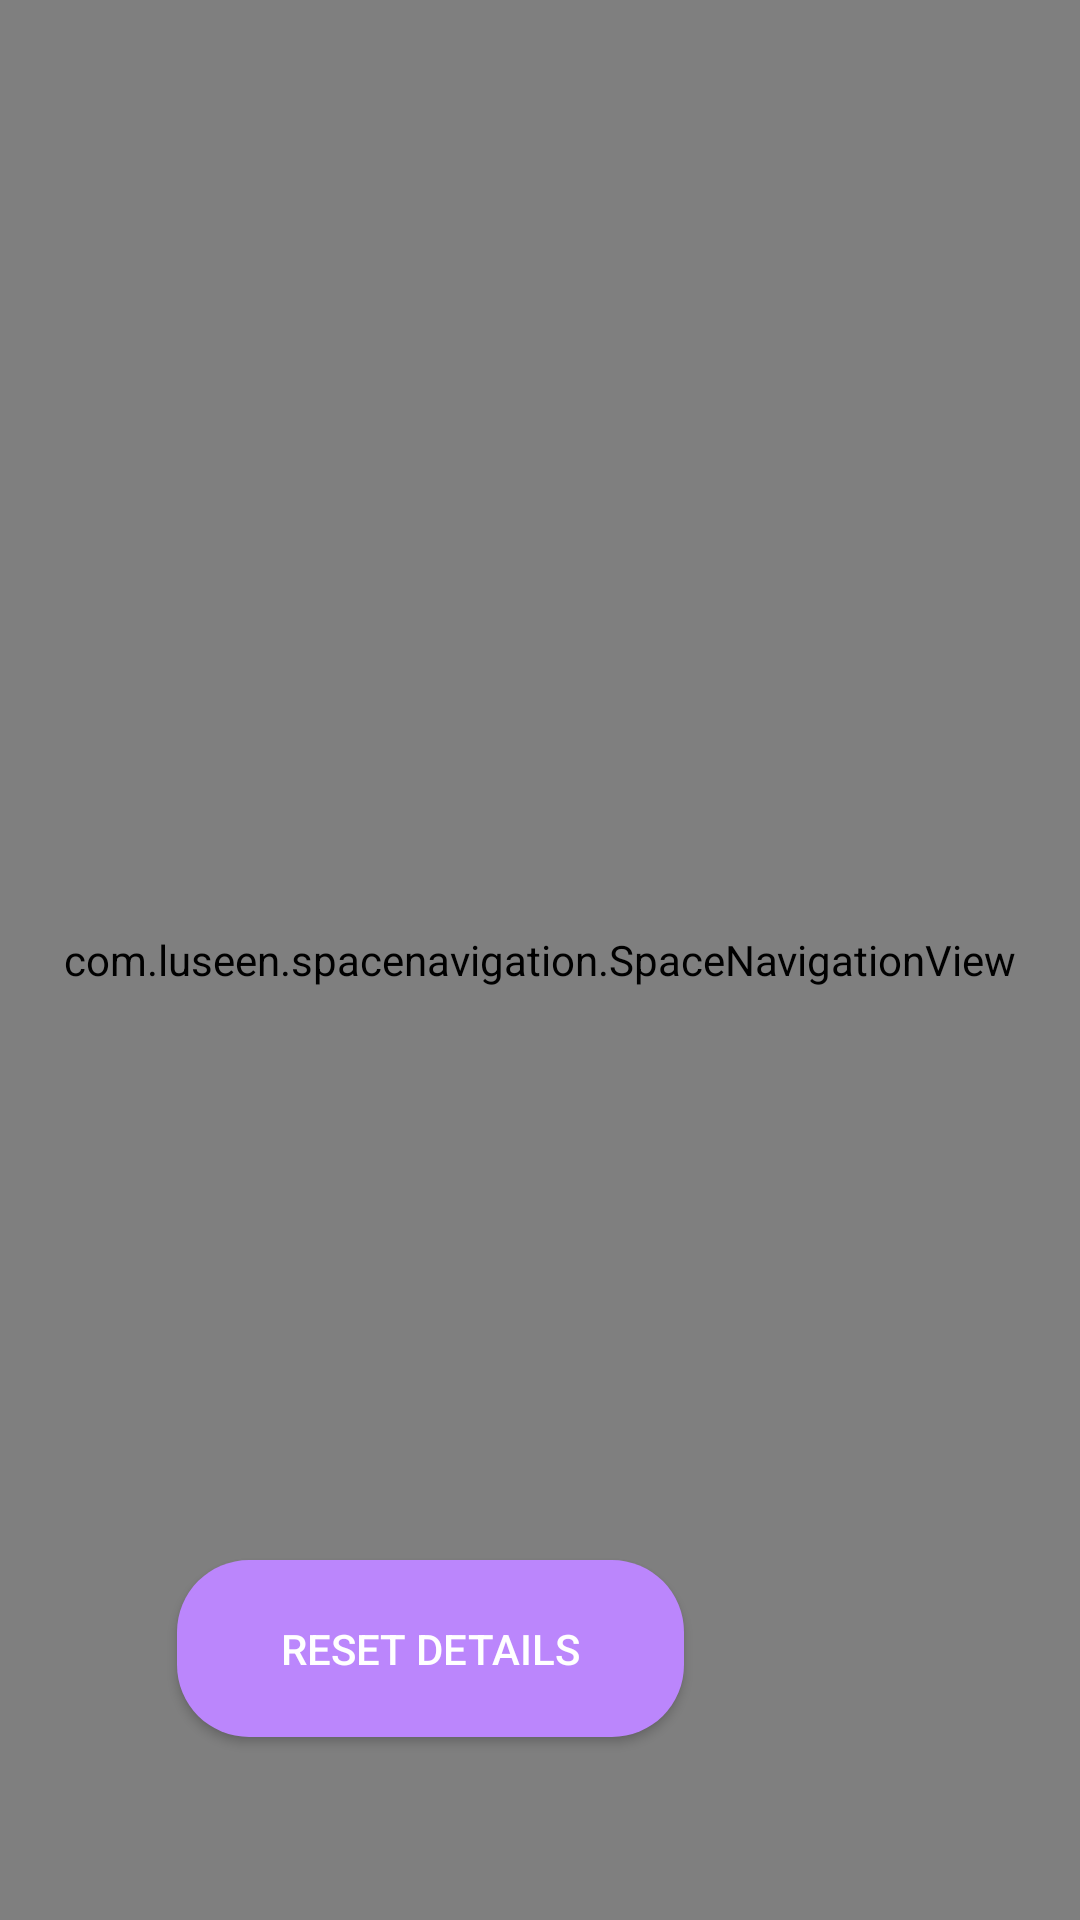

The Android layout XML behind this screen, and the referenced resources:
<!-- AndroidManifest.xml: fallback theme Theme.MaterialComponents.DayNight.NoActionBar -->
<!-- res/layout/fragment_act_accmgmt.xml -->
<?xml version="1.0" encoding="utf-8"?>
<androidx.constraintlayout.widget.ConstraintLayout xmlns:android="http://schemas.android.com/apk/res/android"
    xmlns:app="http://schemas.android.com/apk/res-auto"
    xmlns:tools="http://schemas.android.com/tools"
    android:id="@+id/conlayout2"
    android:layout_width="match_parent"
    android:layout_height="match_parent"
    tools:context=".act_accmgmtfrag">

    


    <EditText
        android:id="@+id/fname"
        android:layout_width="382dp"
        android:layout_height="53dp"
        android:layout_marginStart="16dp"
        android:layout_marginTop="105dp"
        android:layout_marginEnd="13dp"
        android:layout_marginBottom="573dp"
        android:autofillHints=""
        android:ems="10"
        android:inputType="textPersonName"
        app:layout_constraintBottom_toBottomOf="parent"
        app:layout_constraintEnd_toEndOf="parent"
        app:layout_constraintStart_toStartOf="parent"
        app:layout_constraintTop_toTopOf="parent" />

    <EditText
        android:id="@+id/editemail"
        android:layout_width="382dp"
        android:layout_height="53dp"
        android:layout_marginStart="16dp"
        android:layout_marginTop="220dp"
        android:layout_marginEnd="13dp"
        android:layout_marginBottom="458dp"
        android:autofillHints=""
        android:ems="10"
        android:inputType="textEmailAddress"
        app:layout_constraintBottom_toBottomOf="parent"
        app:layout_constraintEnd_toEndOf="parent"
        app:layout_constraintStart_toStartOf="parent"
        app:layout_constraintTop_toTopOf="parent" />

    <TextView
        android:id="@+id/textView7"
        android:layout_width="wrap_content"
        android:layout_height="wrap_content"
        android:layout_marginStart="173dp"
        android:layout_marginTop="188dp"
        android:layout_marginEnd="173dp"
        android:layout_marginBottom="511dp"
        android:text="@string/yen"
        android:textSize="24sp"
        app:layout_constraintBottom_toBottomOf="parent"
        app:layout_constraintEnd_toEndOf="parent"
        app:layout_constraintStart_toStartOf="parent"
        app:layout_constraintTop_toTopOf="parent" />

    <EditText
        android:id="@+id/pw1"
        android:layout_width="378dp"
        android:layout_height="45dp"
        android:layout_marginStart="16dp"
        android:layout_marginTop="326dp"
        android:layout_marginEnd="17dp"
        android:layout_marginBottom="360dp"
        android:ems="10"
        android:importantForAutofill="no"
        android:inputType="textPassword"
        app:layout_constraintBottom_toBottomOf="parent"
        app:layout_constraintEnd_toEndOf="parent"
        app:layout_constraintHorizontal_bias="0.0"
        app:layout_constraintStart_toStartOf="parent"
        app:layout_constraintTop_toTopOf="parent" />

    <Button
        android:id="@+id/chadet"
        android:layout_width="169dp"
        android:layout_height="59dp"
        android:layout_marginTop="520dp"
        android:layout_marginEnd="132dp"
        android:background="@drawable/rounded_corners"
        android:text="@string/resdet"
        android:textColor="@color/white"
        app:layout_constraintEnd_toEndOf="parent"
        app:layout_constraintTop_toTopOf="parent" />

    <TextView
        android:id="@+id/textView10"
        android:layout_width="wrap_content"
        android:layout_height="wrap_content"
        android:layout_marginStart="121dp"
        android:layout_marginTop="291dp"
        android:layout_marginEnd="122dp"
        android:layout_marginBottom="408dp"
        android:text="@string/npass"
        android:textSize="24sp"
        app:layout_constraintBottom_toBottomOf="parent"
        app:layout_constraintEnd_toEndOf="parent"
        app:layout_constraintHorizontal_bias="0.0"
        app:layout_constraintStart_toStartOf="parent"
        app:layout_constraintTop_toTopOf="parent" />

    <TextView
        android:id="@+id/textView11"
        android:layout_width="wrap_content"
        android:layout_height="wrap_content"
        android:layout_marginStart="107dp"
        android:layout_marginTop="415dp"
        android:layout_marginEnd="107dp"
        android:layout_marginBottom="284dp"
        android:text="@string/npass2"
        android:textSize="24sp"
        app:layout_constraintBottom_toBottomOf="parent"
        app:layout_constraintEnd_toEndOf="parent"
        app:layout_constraintHorizontal_bias="0.508"
        app:layout_constraintStart_toStartOf="parent"
        app:layout_constraintTop_toTopOf="parent"
        app:layout_constraintVertical_bias="0.0" />

    <EditText
        android:id="@+id/pw2"
        android:layout_width="378dp"
        android:layout_height="45dp"
        android:layout_marginStart="16dp"
        android:layout_marginTop="446dp"
        android:layout_marginEnd="17dp"
        android:layout_marginBottom="240dp"
        android:ems="10"
        android:importantForAutofill="no"
        android:inputType="textPassword"
        app:layout_constraintBottom_toBottomOf="parent"
        app:layout_constraintEnd_toEndOf="parent"
        app:layout_constraintHorizontal_bias="0.0"
        app:layout_constraintStart_toStartOf="parent"
        app:layout_constraintTop_toTopOf="parent" />

    <TextView
        android:id="@+id/textView5"
        android:layout_width="wrap_content"
        android:layout_height="wrap_content"
        android:layout_marginStart="152dp"
        android:layout_marginTop="73dp"
        android:layout_marginEnd="152dp"
        android:layout_marginBottom="626dp"
        android:text="@string/fnm"
        android:textSize="24sp"
        app:layout_constraintBottom_toBottomOf="parent"
        app:layout_constraintEnd_toEndOf="parent"
        app:layout_constraintStart_toStartOf="parent"
        app:layout_constraintTop_toTopOf="parent" />

    <com.luseen.spacenavigation.SpaceNavigationView
        android:id="@+id/space"
        android:layout_width="match_parent"
        android:layout_height="match_parent"
        android:layout_gravity="bottom"
        app:active_item_color="@color/white"
        app:centre_button_color="@color/centre_button_color"
        app:centre_button_icon="@drawable/search"
        app:inactive_item_color="@color/white"
        app:layout_constraintBottom_toBottomOf="parent"
        app:space_background_color="@color/black"
        app:space_item_icon_only_size="@dimen/space_item_icon_only_size"
        app:space_item_icon_size="@dimen/space_item_icon_default_size"
        app:space_item_text_size="@dimen/space_item_text_default_size" />

    <ProgressBar
        android:id="@+id/progress_loader"
        style="?android:attr/progressBarStyle"
        android:layout_width="wrap_content"
        android:layout_height="wrap_content"
        android:layout_centerInParent="true"
        android:layout_marginStart="181dp"
        android:layout_marginTop="536dp"
        android:layout_marginEnd="182dp"
        android:layout_marginBottom="147dp"
        android:visibility="invisible"
        app:layout_constraintBottom_toBottomOf="parent"
        app:layout_constraintEnd_toEndOf="parent"
        app:layout_constraintStart_toStartOf="parent"
        app:layout_constraintTop_toTopOf="parent" />

    <Button
        android:id="@+id/logout"
        android:layout_width="wrap_content"
        android:layout_height="wrap_content"
        android:layout_marginStart="296dp"
        android:layout_marginTop="25dp"
        android:layout_marginEnd="17dp"
        android:layout_marginBottom="658dp"
        android:background="@drawable/rounded_corners"
        android:text="@string/lgo"
        app:layout_constraintBottom_toBottomOf="parent"
        app:layout_constraintEnd_toEndOf="parent"
        app:layout_constraintStart_toStartOf="parent"
        app:layout_constraintTop_toTopOf="parent" />

</androidx.constraintlayout.widget.ConstraintLayout>
<!-- resources referenced by this layout -->
<resources>
  <color name="black">#FF000000</color>
  <color name="white">#FFFFFFFF</color>
  <!-- drawable rounded_corners (drawable) -->
  <?xml version="1.0" encoding="utf-8"?>
  <shape xmlns:android="http://schemas.android.com/apk/res/android">
      <solid android:color="@color/purple_200"/>
      <corners android:radius="24dp"/>
  </shape>
  <string name="fnm">Full Name</string>
  <string name="lgo">Log Out</string>
  <string name="npass">Enter New Password</string>
  <string name="npass2">Re-Enter New Password</string>
  <string name="resdet">Reset Details</string>
  <string name="yen">Your E-Mail</string>
  <color name="purple_200">#FFBB86FC</color>
</resources>
